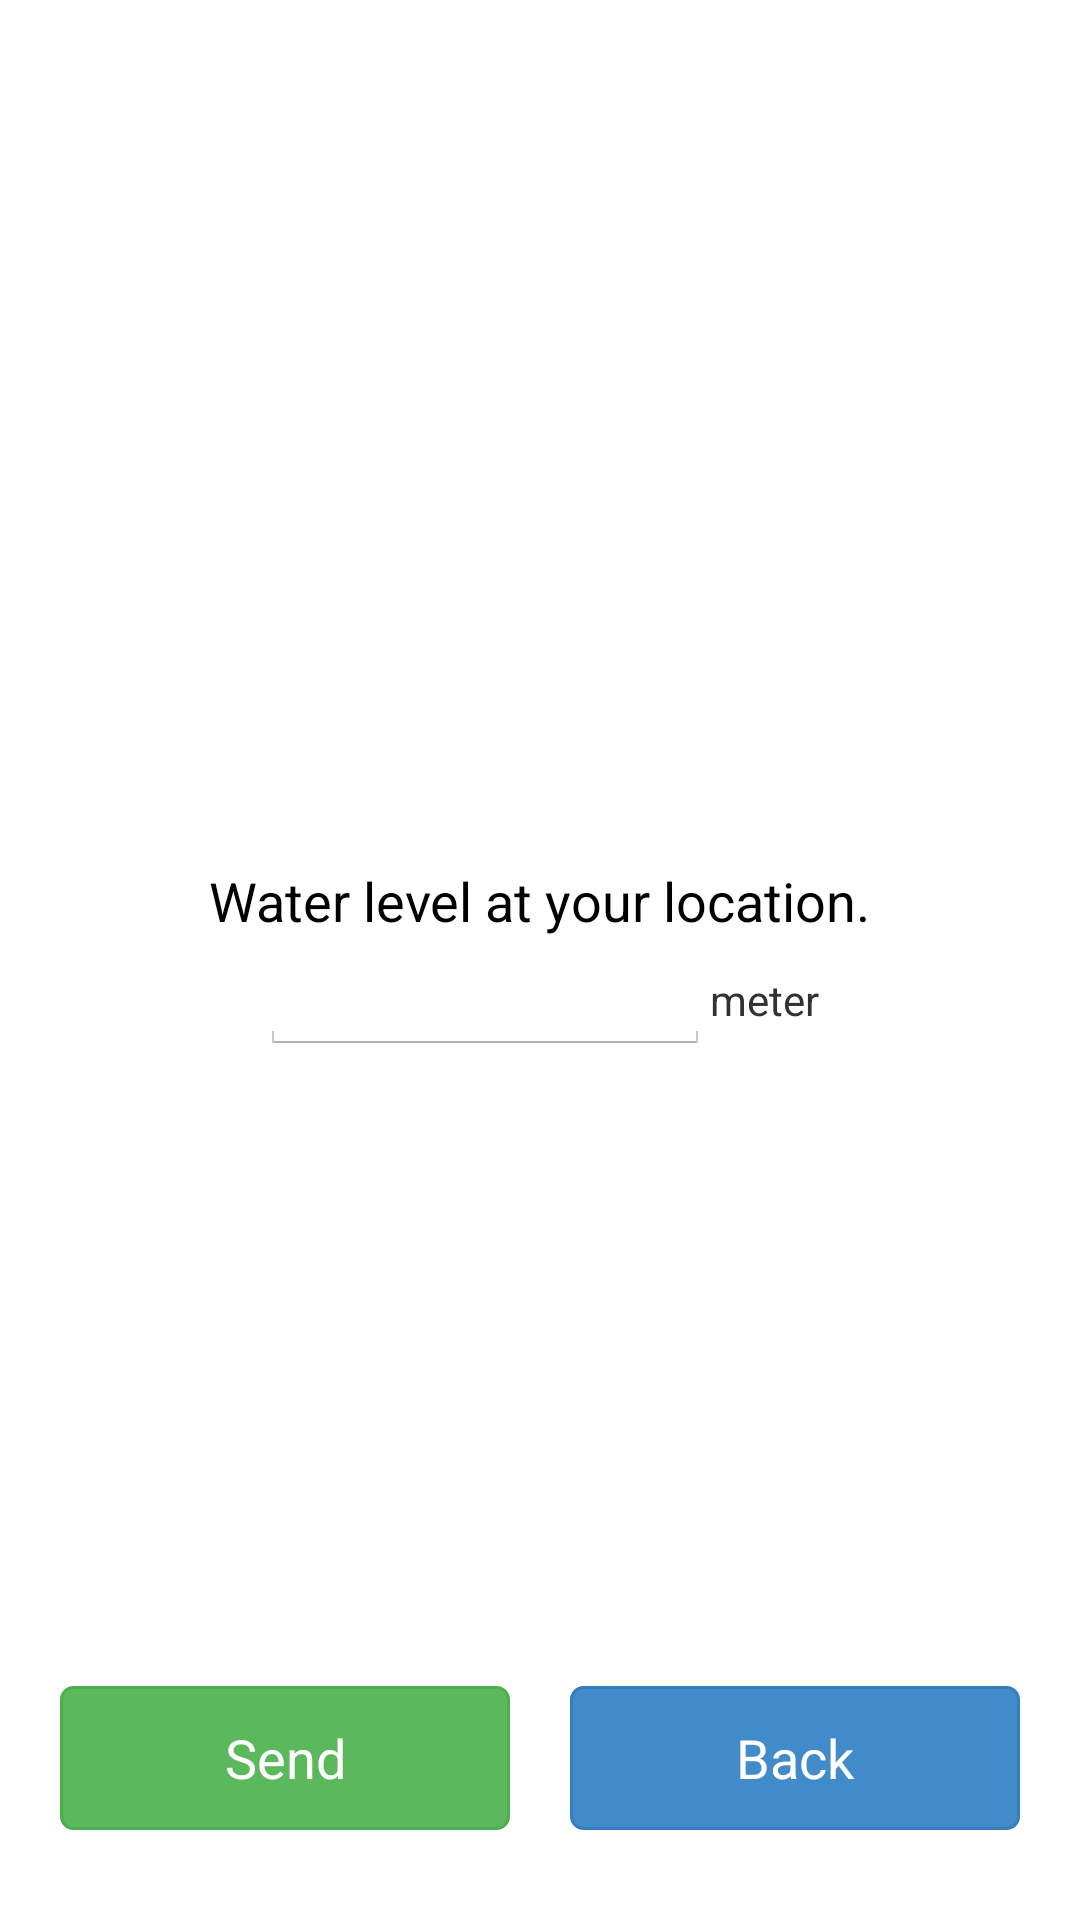

Reconstruct the res/layout file that produces this screen, plus the resources it refers to.
<!-- AndroidManifest.xml: application theme AppTheme -->
<!-- res/layout/fragment_report.xml -->
<?xml version="1.0" encoding="utf-8"?>
<RelativeLayout
    android:layout_width="fill_parent"
    android:layout_height="fill_parent"
    xmlns:android="http://schemas.android.com/apk/res/android">

    <LinearLayout
        android:orientation="horizontal"
        android:layout_width="fill_parent"
        android:layout_height="wrap_content"
        android:gravity="center_horizontal"
        android:layout_alignParentBottom="true"
        android:layout_alignParentLeft="true"
        android:layout_marginBottom="30dp"
        android:id="@+id/linearLayout" >

        <Button
            android:layout_width="150dp"
            android:layout_height="wrap_content"
            android:text="@string/send"
            android:singleLine="false"
            android:background="@drawable/selector_btn_success"
            android:layout_marginRight="10dp"
            android:textColor="#ffffff"
            android:id="@+id/btnR_send" />

        <Button
            android:layout_width="150dp"
            android:layout_height="wrap_content"
            android:text="@string/back"
            android:id="@+id/btnR_back"
            android:background="@drawable/selector_btn_primary"
            android:layout_marginLeft="10dp"
            android:textColor="#ffffff" />
    </LinearLayout>

    <LinearLayout
        android:orientation="vertical"
        android:layout_width="wrap_content"
        android:layout_height="wrap_content"
        android:layout_centerVertical="true"
        android:layout_centerHorizontal="true">

        <TextView
            android:layout_width="wrap_content"
            android:layout_height="wrap_content"
            android:textAppearance="?android:attr/textAppearanceMedium"
            android:text="@string/water_level"
            android:id="@+id/textView"
            android:layout_alignBaseline="@+id/editR_height"
            android:layout_alignBottom="@+id/editR_height"
            android:layout_alignParentLeft="true" />

        <LinearLayout
            android:orientation="horizontal"
            android:layout_width="wrap_content"
            android:layout_height="fill_parent"
            android:layout_gravity="center_horizontal">

            <EditText
                android:layout_width="150dp"
                android:layout_height="wrap_content"
                android:inputType="number"
                android:ems="10"
                android:id="@+id/editR_height"
                android:layout_alignParentTop="true"
                android:layout_centerHorizontal="true"
                android:gravity="center_horizontal"/>

            <TextView
                android:layout_width="wrap_content"
                android:layout_height="wrap_content"
                android:textAppearance="?android:attr/textAppearanceSmall"
                android:text="@string/meter"
                android:id="@+id/textView2" />
        </LinearLayout>

    </LinearLayout>

</RelativeLayout>
<!-- resources referenced by this layout -->
<resources>
  <!-- drawable selector_btn_primary (drawable-hdpi) -->
  <?xml version="1.0" encoding="utf-8"?>
  
  
  <selector xmlns:android="http://schemas.android.com/apk/res/android">
  
      <item
          android:state_pressed="false"
          android:state_focused="false"
          android:state_enabled="true"
          android:drawable="@drawable/shape_btn_primary_normal" />
  
      <item
          android:state_pressed="true"
          android:state_focused="false"
          android:state_enabled="true"
          android:drawable="@drawable/shape_btn_primary_pressed" />
  
  </selector>
  <!-- drawable selector_btn_success (drawable-hdpi) -->
  <?xml version="1.0" encoding="utf-8"?>
  
  
  <selector xmlns:android="http://schemas.android.com/apk/res/android">
  
      <item
          android:state_pressed="false"
          android:state_focused="false"
          android:state_enabled="true"
          android:drawable="@drawable/shape_btn_success_normal" />
  
      <item
          android:state_pressed="true"
          android:state_focused="false"
          android:state_enabled="true"
          android:drawable="@drawable/shape_btn_success_pressed" />
  
  </selector>
  <string name="back">Back</string>
  <string name="meter">meter</string>
  <string name="send">Send</string>
  <string name="water_level">Water level at your location.</string>
  <style name="AppTheme" parent="android:Theme.Holo.Light">
          
          <item name="android:actionBarStyle">@style/MyActionBar</item>
      </style>
  <!-- drawable shape_btn_primary_normal (drawable-hdpi) -->
  <?xml version="1.0" encoding="utf-8"?>
  
  
  <shape xmlns:android="http://schemas.android.com/apk/res/android"
      android:shape="rectangle">
  
      <corners
          android:radius="4dp"
          android:topLeftRadius="4dp"
          android:topRightRadius="4dp"
          android:bottomLeftRadius="4dp"
          android:bottomRightRadius="4dp" />
  
      <padding
          android:left="15dp"
          android:right="15dp" />
  
      <solid android:color="#428bca" />
  
      <stroke
          android:color="#357ebd"
          android:width="1dp" />
  
  </shape>
  <!-- drawable shape_btn_success_normal (drawable-hdpi) -->
  <?xml version="1.0" encoding="utf-8"?>
  
  
  <shape xmlns:android="http://schemas.android.com/apk/res/android"
      android:shape="rectangle">
  
      <corners
          android:radius="4dp"
          android:topLeftRadius="4dp"
          android:topRightRadius="4dp"
          android:bottomLeftRadius="4dp"
          android:bottomRightRadius="4dp" />
  
      <padding
          android:left="15dp"
          android:right="15dp" />
  
      <solid android:color="#5cb85c" />
  
      <stroke
          android:color="#4cae4c"
          android:width="1dp" />
  
  </shape>
  <!-- drawable shape_btn_success_pressed (drawable-hdpi) -->
  <?xml version="1.0" encoding="utf-8"?>
  
  
  <shape xmlns:android="http://schemas.android.com/apk/res/android"
      android:shape="rectangle">
  
      <corners
          android:radius="4dp"
          android:topLeftRadius="4dp"
          android:topRightRadius="4dp"
          android:bottomLeftRadius="4dp"
          android:bottomRightRadius="4dp" />
  
      <padding
          android:left="15dp"
          android:right="15dp" />
  
      <solid android:color="#47a447" />
  
      <stroke
          android:color="#398439"
          android:width="2dp" />
  
  </shape>
  <style name="MyActionBar" parent="@android:style/Widget.Holo.ActionBar">
          <item name="android:background">@android:color/holo_blue_light</item>
          <item name="android:titleTextStyle">@style/TitleBar</item>
      </style>
  <style name="TitleBar">
          <item name="android:textColor">@android:color/white</item>
          <item name="android:textSize">20dp</item>
      </style>
</resources>
